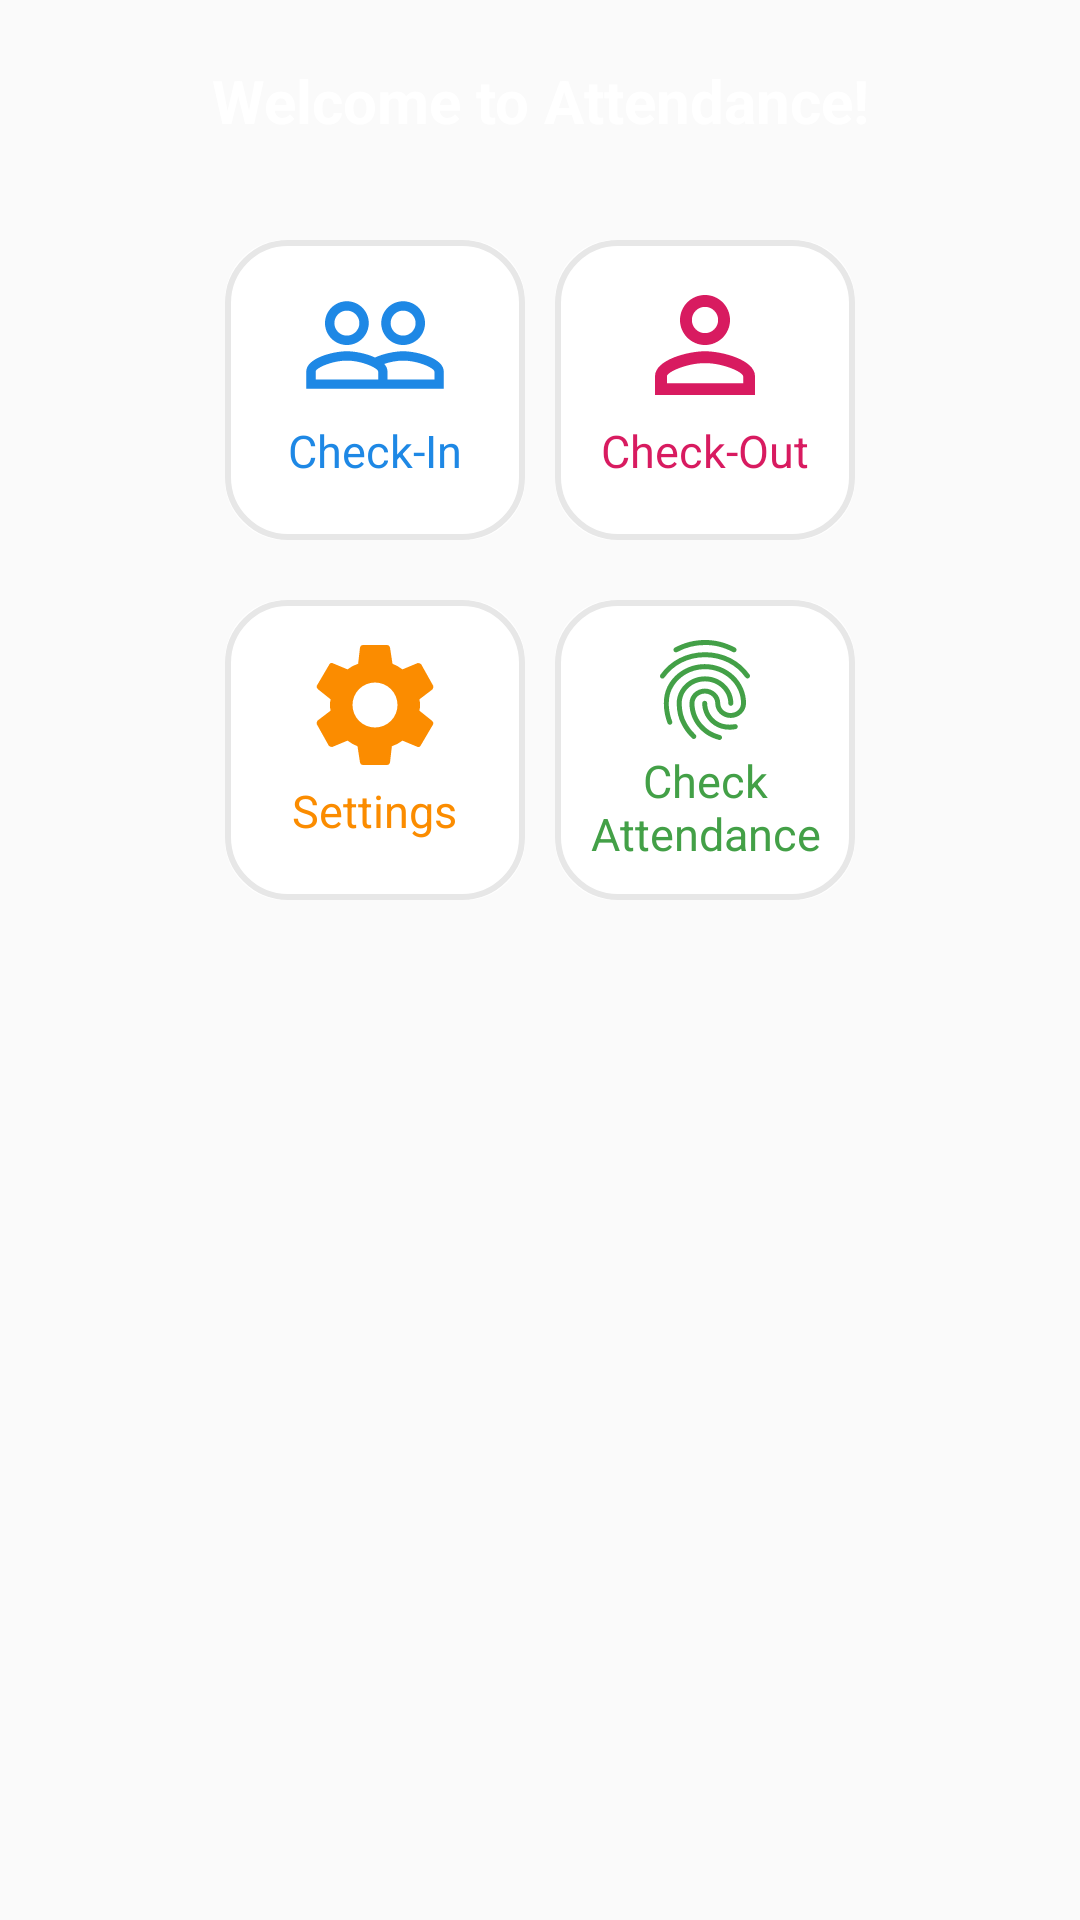

This screen was rendered from an Android layout file. Write that file and the resources it references.
<!-- AndroidManifest.xml: application theme Theme -->
<!-- res/layout/activity_main.xml -->
<?xml version="1.0" encoding="utf-8"?>
<RelativeLayout android:layout_width="match_parent"
    android:layout_height="match_parent"
    android:orientation="vertical"
    android:layout_gravity="bottom"
    android:background="@drawable/background_color"
    xmlns:android="http://schemas.android.com/apk/res/android">

    <LinearLayout
        android:layout_width="match_parent"
        android:layout_height="120dp">

        <TextView
            android:layout_width="match_parent"
            android:layout_height="match_parent"
            android:textColor="@color/colorWhite"
            android:paddingTop="20dp"
            android:textStyle="bold"
            android:gravity="center_horizontal"
            android:textSize="20sp"
            android:text="@string/welcome_to_attendance"/>

    </LinearLayout>

        <LinearLayout
            android:layout_width="match_parent"
            android:layout_height="match_parent"
            android:orientation="vertical"
            android:layout_gravity="center">

            <LinearLayout
                android:layout_marginTop="80dp"
                android:layout_marginBottom="10dp"
                android:layout_width="match_parent"
                android:layout_height="wrap_content"
                android:orientation="horizontal"
                android:layout_gravity="center"
                android:gravity="center_horizontal">

                <LinearLayout
                    android:id="@+id/inbutton"
                    android:layout_width="100dp"
                    android:layout_height="100dp"
                    android:orientation="vertical"
                    android:background="@drawable/border"
                    android:layout_marginRight="10dp"
                    android:layout_marginEnd="10dp">

                        <ImageView
                            android:layout_marginTop="10dp"
                            android:layout_width="wrap_content"
                            android:layout_height="50dp"
                            android:src="@drawable/ic_people_outline_black" />

                        <TextView
                            android:layout_width="wrap_content"
                            android:layout_height="wrap_content"
                            android:layout_gravity="center"
                            android:textColor="#1E88E5"
                            android:gravity="top|center"
                            android:textSize="15sp"
                            android:text="@string/check_in"/>
                    </LinearLayout>


                <LinearLayout
                    android:id="@+id/outbutton"
                    android:layout_width="100dp"
                    android:layout_height="100dp"
                    android:orientation="vertical"
                    android:background="@drawable/border">

                        <ImageView
                            android:layout_marginTop="10dp"
                            android:layout_width="wrap_content"
                            android:layout_height="50dp"
                            android:src="@drawable/ic_person_outline_black"
                            android:contentDescription="@string/check_out" />

                        <TextView
                            android:layout_gravity="center"
                            android:textColor="#D81B60"
                            android:layout_width="wrap_content"
                            android:layout_height="wrap_content"
                            android:gravity="top|center"
                            android:textSize="15sp"
                            android:text="@string/check_out"/>

                </LinearLayout>

            </LinearLayout>

            <LinearLayout
                android:layout_marginBottom="10dp"
                android:layout_marginTop="10dp"
                android:layout_width="match_parent"
                android:layout_height="wrap_content"
                android:orientation="horizontal"
                android:layout_gravity="center"
                android:gravity="center_horizontal">

                <LinearLayout
                    android:id="@+id/settings"
                    android:layout_marginRight="10dp"
                    android:layout_marginEnd="10dp"
                    android:layout_width="100dp"
                    android:layout_height="100dp"
                    android:orientation="vertical"
                    android:background="@drawable/border">

                        <ImageView
                            android:layout_marginTop="10dp"
                            android:layout_width="wrap_content"
                            android:layout_height="50dp"
                            android:src="@drawable/ic_settings_black"
                            android:contentDescription="@string/settings" />

                        <TextView
                            android:layout_gravity="center"
                            android:layout_width="wrap_content"
                            android:layout_height="wrap_content"
                            android:gravity="top|center"
                            android:textSize="15sp"
                            android:textColor="#FB8C00"
                            android:text="@string/settings"/>

                </LinearLayout>

                <LinearLayout
                    android:id="@+id/check"
                    android:layout_width="100dp"
                    android:layout_height="100dp"
                    android:orientation="vertical"
                    android:background="@drawable/border">

                    <ImageView
                        android:layout_marginTop="10dp"
                        android:layout_width="wrap_content"
                        android:layout_height="40dp"
                        android:src="@drawable/ic_fingerprint_black"
                        android:contentDescription="@string/settings" />

                    <TextView
                        android:textColor="#43A047"
                        android:layout_gravity="center"
                        android:layout_width="wrap_content"
                        android:layout_height="wrap_content"
                        android:gravity="top|center"
                        android:textSize="15sp"
                        android:text="@string/check_attendance"/>

                </LinearLayout>

            </LinearLayout>

        </LinearLayout>

</RelativeLayout>
<!-- resources referenced by this layout -->
<resources>
  <color name="colorWhite">#FFFFFF</color>
  <!-- drawable border (drawable) -->
  <?xml version="1.0" encoding="utf-8"?>
  <layer-list xmlns:android="http://schemas.android.com/apk/res/android" >
  
      <item>
          <shape android:shape="rectangle" >
              <solid android:color="#ffffff" />
              <corners android:radius="20dp"/>
          </shape>
      </item>
      <item>
          <shape xmlns:android="http://schemas.android.com/apk/res/android"
              android:shape="rectangle">
              <stroke
                  android:width="2dip"
                  android:color="#E7E7E7" />
              <corners android:radius="20dp"/>
          </shape>
      </item>
  
  </layer-list>
  <!-- drawable ic_people_outline_black (drawable) -->
  <vector android:height="400dp" android:tint="#1E88E5"
      android:viewportHeight="24.0" android:viewportWidth="24.0"
      android:width="400dp" xmlns:android="http://schemas.android.com/apk/res/android">
      <path android:fillColor="#FF000000" android:pathData="M16.5,13c-1.2,0 -3.07,0.34 -4.5,1 -1.43,-0.67 -3.3,-1 -4.5,-1C5.33,13 1,14.08 1,16.25L1,19h22v-2.75c0,-2.17 -4.33,-3.25 -6.5,-3.25zM12.5,17.5h-10v-1.25c0,-0.54 2.56,-1.75 5,-1.75s5,1.21 5,1.75v1.25zM21.5,17.5L14,17.5v-1.25c0,-0.46 -0.2,-0.86 -0.52,-1.22 0.88,-0.3 1.96,-0.53 3.02,-0.53 2.44,0 5,1.21 5,1.75v1.25zM7.5,12c1.93,0 3.5,-1.57 3.5,-3.5S9.43,5 7.5,5 4,6.57 4,8.5 5.57,12 7.5,12zM7.5,6.5c1.1,0 2,0.9 2,2s-0.9,2 -2,2 -2,-0.9 -2,-2 0.9,-2 2,-2zM16.5,12c1.93,0 3.5,-1.57 3.5,-3.5S18.43,5 16.5,5 13,6.57 13,8.5s1.57,3.5 3.5,3.5zM16.5,6.5c1.1,0 2,0.9 2,2s-0.9,2 -2,2 -2,-0.9 -2,-2 0.9,-2 2,-2z"/>
  </vector>
  <!-- drawable ic_person_outline_black (drawable) -->
  <vector android:height="400dp" android:tint="#D81B60"
      android:viewportHeight="24.0" android:viewportWidth="24.0"
      android:width="400dp" xmlns:android="http://schemas.android.com/apk/res/android">
      <path android:fillColor="#FF000000" android:pathData="M12,5.9c1.16,0 2.1,0.94 2.1,2.1s-0.94,2.1 -2.1,2.1S9.9,9.16 9.9,8s0.94,-2.1 2.1,-2.1m0,9c2.97,0 6.1,1.46 6.1,2.1v1.1L5.9,18.1L5.9,17c0,-0.64 3.13,-2.1 6.1,-2.1M12,4C9.79,4 8,5.79 8,8s1.79,4 4,4 4,-1.79 4,-4 -1.79,-4 -4,-4zM12,13c-2.67,0 -8,1.34 -8,4v3h16v-3c0,-2.66 -5.33,-4 -8,-4z"/>
  </vector>
  <string name="check_attendance">Check Attendance</string>
  <string name="check_in">Check-In</string>
  <string name="check_out">Check-Out</string>
  <string name="settings">Settings</string>
  <string name="welcome_to_attendance">Welcome to Attendance!</string>
  <style name="Theme" parent="@style/BaseTheme" />
  <style name="BaseTheme" parent="Theme.AppCompat.Light.DarkActionBar">
          
          <item name="actionBarStyle">@style/ActionBar</item>
          <item name="android:actionBarStyle">@style/ActionBar</item>
          
          <item name="actionOverflowButtonStyle">@style/OverFlow</item>
          <item name="colorPrimary">@color/colorPrimary</item>
          <item name="colorPrimaryDark">@color/colorPrimaryDark</item>
          <item name="colorAccent">@color/colorAccent</item>
      </style>
  <style name="ActionBar" parent="@style/Widget.AppCompat.Light.ActionBar">
          <item name="android:background">@color/colorPrimary</item>
          <item name="background">@color/colorPrimary</item>
          <item name="android:titleTextStyle">@style/ActionBar.Text</item>
          <item name="titleTextStyle">@style/ActionBar.Text</item>
      </style>
  <style name="OverFlow" parent="Widget.AppCompat.ActionButton.Overflow">
          <item name="android:src">@drawable/ic_menu_white_icon</item>
      </style>
  <color name="colorPrimary">#03A9F4</color>
  <color name="colorPrimaryDark">#0288D1</color>
  <color name="colorAccent">#FF4081</color>
  <style name="ActionBar.Text" parent="@android:style/TextAppearance.Medium">
          <item name="android:textColor">@color/colorWhite</item>
      </style>
</resources>
